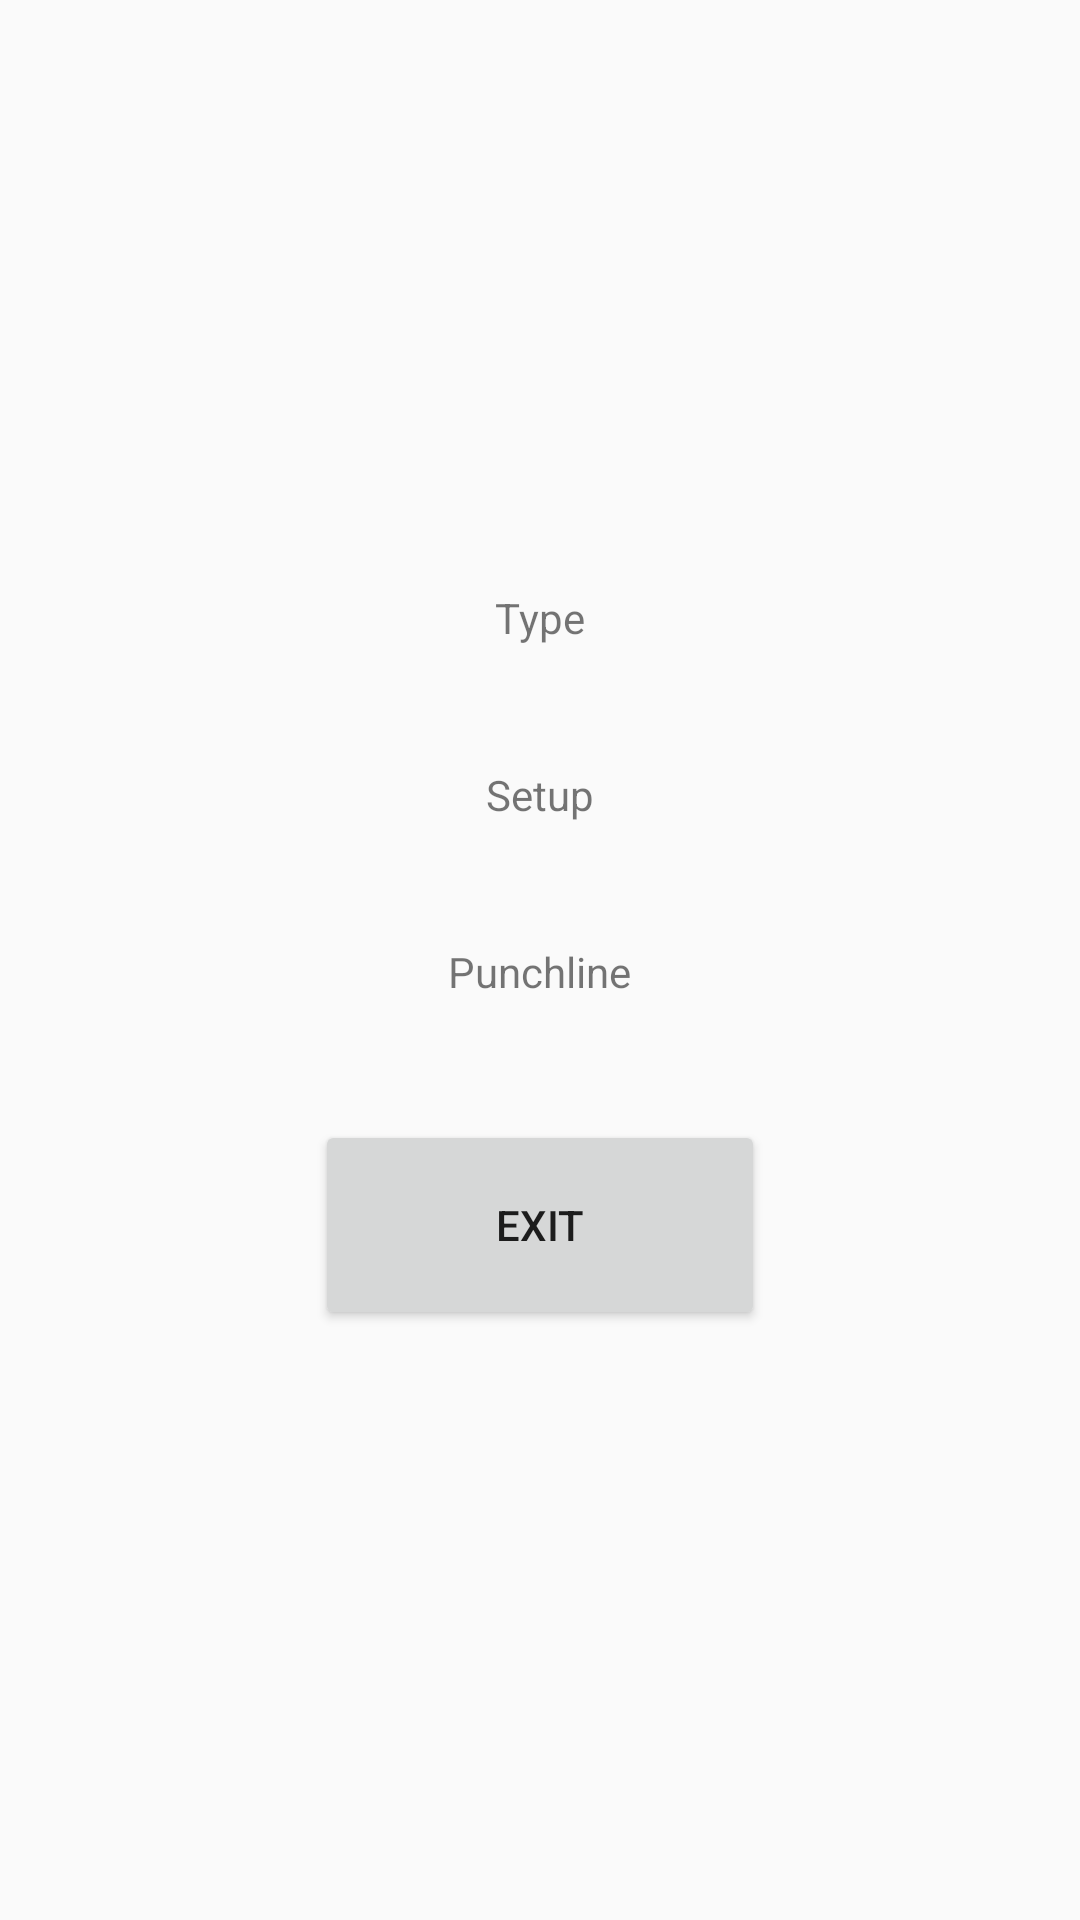

The Android layout XML behind this screen, and the referenced resources:
<!-- AndroidManifest.xml: application theme Theme.Gadalka -->
<!-- res/layout/fragment_joke.xml -->
<?xml version="1.0" encoding="utf-8"?>
<LinearLayout xmlns:android="http://schemas.android.com/apk/res/android"
    android:layout_width="match_parent"
    android:layout_height="match_parent"
    android:orientation="vertical"
    android:gravity="center">

    <TextView
        android:id="@+id/tvJokeType"
        android:layout_width="wrap_content"
        android:layout_height="wrap_content"
        android:text="Type" />

    <TextView
        android:id="@+id/tvJokeSetup"
        android:layout_width="wrap_content"
        android:layout_height="wrap_content"
        android:text="Setup"
        android:layout_marginTop="40dp" />

    <TextView
        android:id="@+id/tvJokePunchline"
        android:layout_width="wrap_content"
        android:layout_height="wrap_content"
        android:text="Punchline"
        android:layout_marginTop="40dp" />

    <Button
        android:id="@+id/exit"
        android:layout_width="150dp"
        android:layout_height="70dp"
        android:text="@string/exit"
        android:layout_marginTop="40dp"
        />

</LinearLayout>
<!-- resources referenced by this layout -->
<resources>
  <string name="exit">EXIT</string>
  <style name="Theme.Gadalka" parent="android:Theme.Material.Light.NoActionBar" />
</resources>
